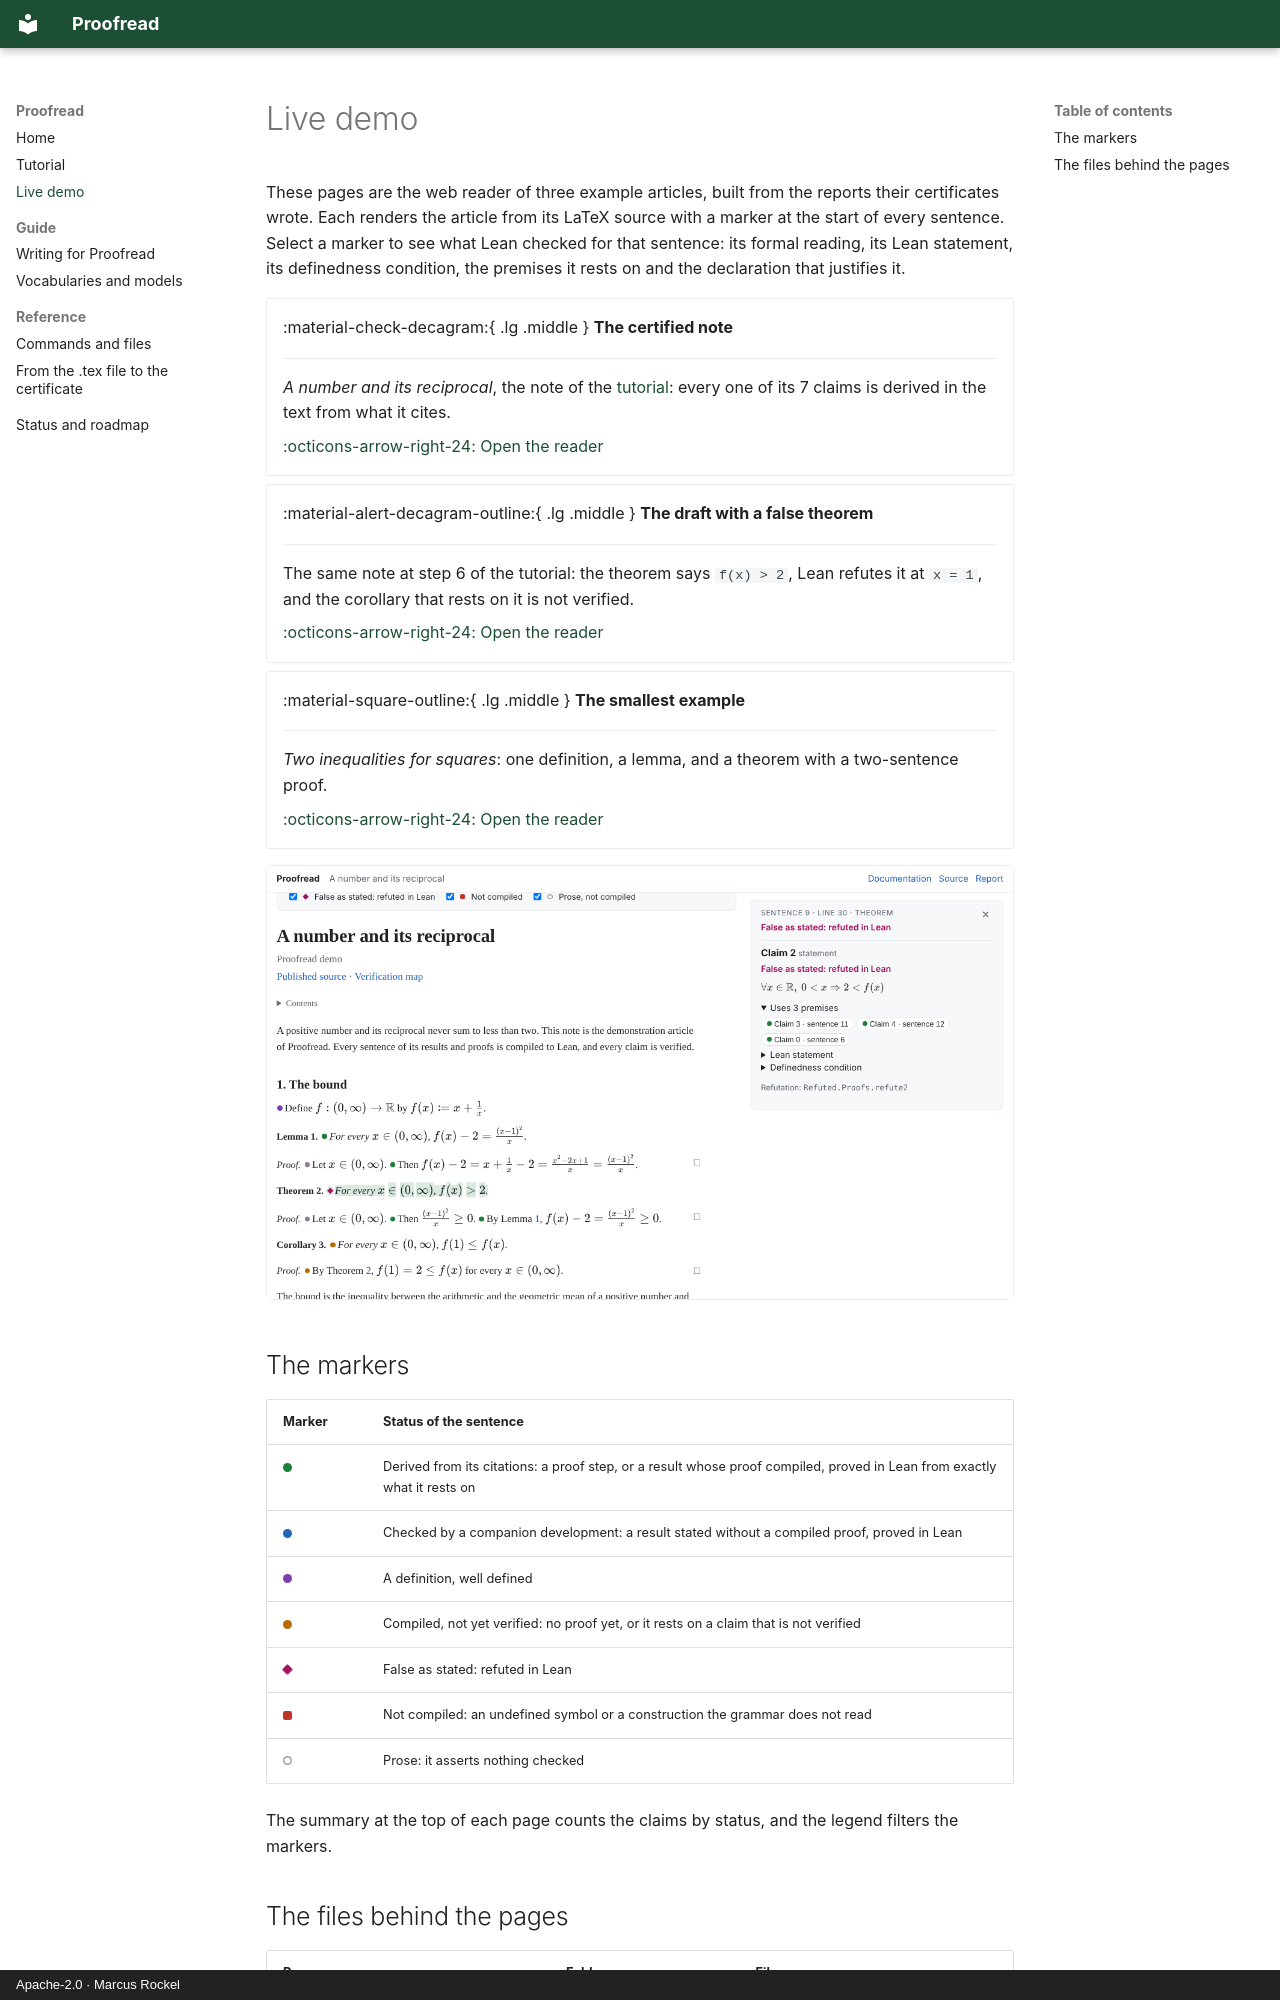

repository: Corrram/proofread · page: demo/index.html · generator: mkdocs · copyright: Apache-2.0 · Marcus Rockel

# Live demo

These pages are the web reader of three example articles, built from the
reports their certificates wrote. Each renders the article from its LaTeX
source with a marker at the start of every sentence. Select a marker to see what
Lean checked for that sentence: its formal reading, its Lean statement, its
definedness condition, the premises it rests on and the declaration that
justifies it.

<div class="grid cards pr-one" markdown>

-   :material-check-decagram:{ .lg .middle } **The certified note**

    ---

    *A number and its reciprocal*, the note of the [tutorial](getting-started.md):
    every one of its 7 claims is derived in the text from what it cites.

    [:octicons-arrow-right-24: Open the reader](demo/note/index.html)

-   :material-alert-decagram-outline:{ .lg .middle } **The draft with a false theorem**

    ---

    The same note at step 6 of the tutorial: the theorem says `f(x) > 2`, Lean
    refutes it at `x = 1`, and the corollary that rests on it is not verified.

    [:octicons-arrow-right-24: Open the reader](demo/refuted/index.html)

-   :material-square-outline:{ .lg .middle } **The smallest example**

    ---

    *Two inequalities for squares*: one definition, a lemma, and a theorem with
    a two-sentence proof.

    [:octicons-arrow-right-24: Open the reader](demo/squares/index.html)

</div>

![The reader of the draft: Theorem 2 is selected, its reading is shown with the three premises it rests on and the refutation](images/demo-reader-refuted.png){ .pr-shot }

## The markers

| Marker | Status of the sentence |
| --- | --- |
| <span class="pr-dot derived"></span> | Derived from its citations: a proof step, or a result whose proof compiled, proved in Lean from exactly what it rests on |
| <span class="pr-dot companion"></span> | Checked by a companion development: a result stated without a compiled proof, proved in Lean |
| <span class="pr-dot definition"></span> | A definition, well defined |
| <span class="pr-dot unverified"></span> | Compiled, not yet verified: no proof yet, or it rests on a claim that is not verified |
| <span class="pr-dot refuted"></span> | False as stated: refuted in Lean |
| <span class="pr-dot failed"></span> | Not compiled: an undefined symbol or a construction the grammar does not read |
| <span class="pr-dot prose"></span> | Prose: it asserts nothing checked |

The summary at the top of each page counts the claims by status, and the legend
filters the markers.
